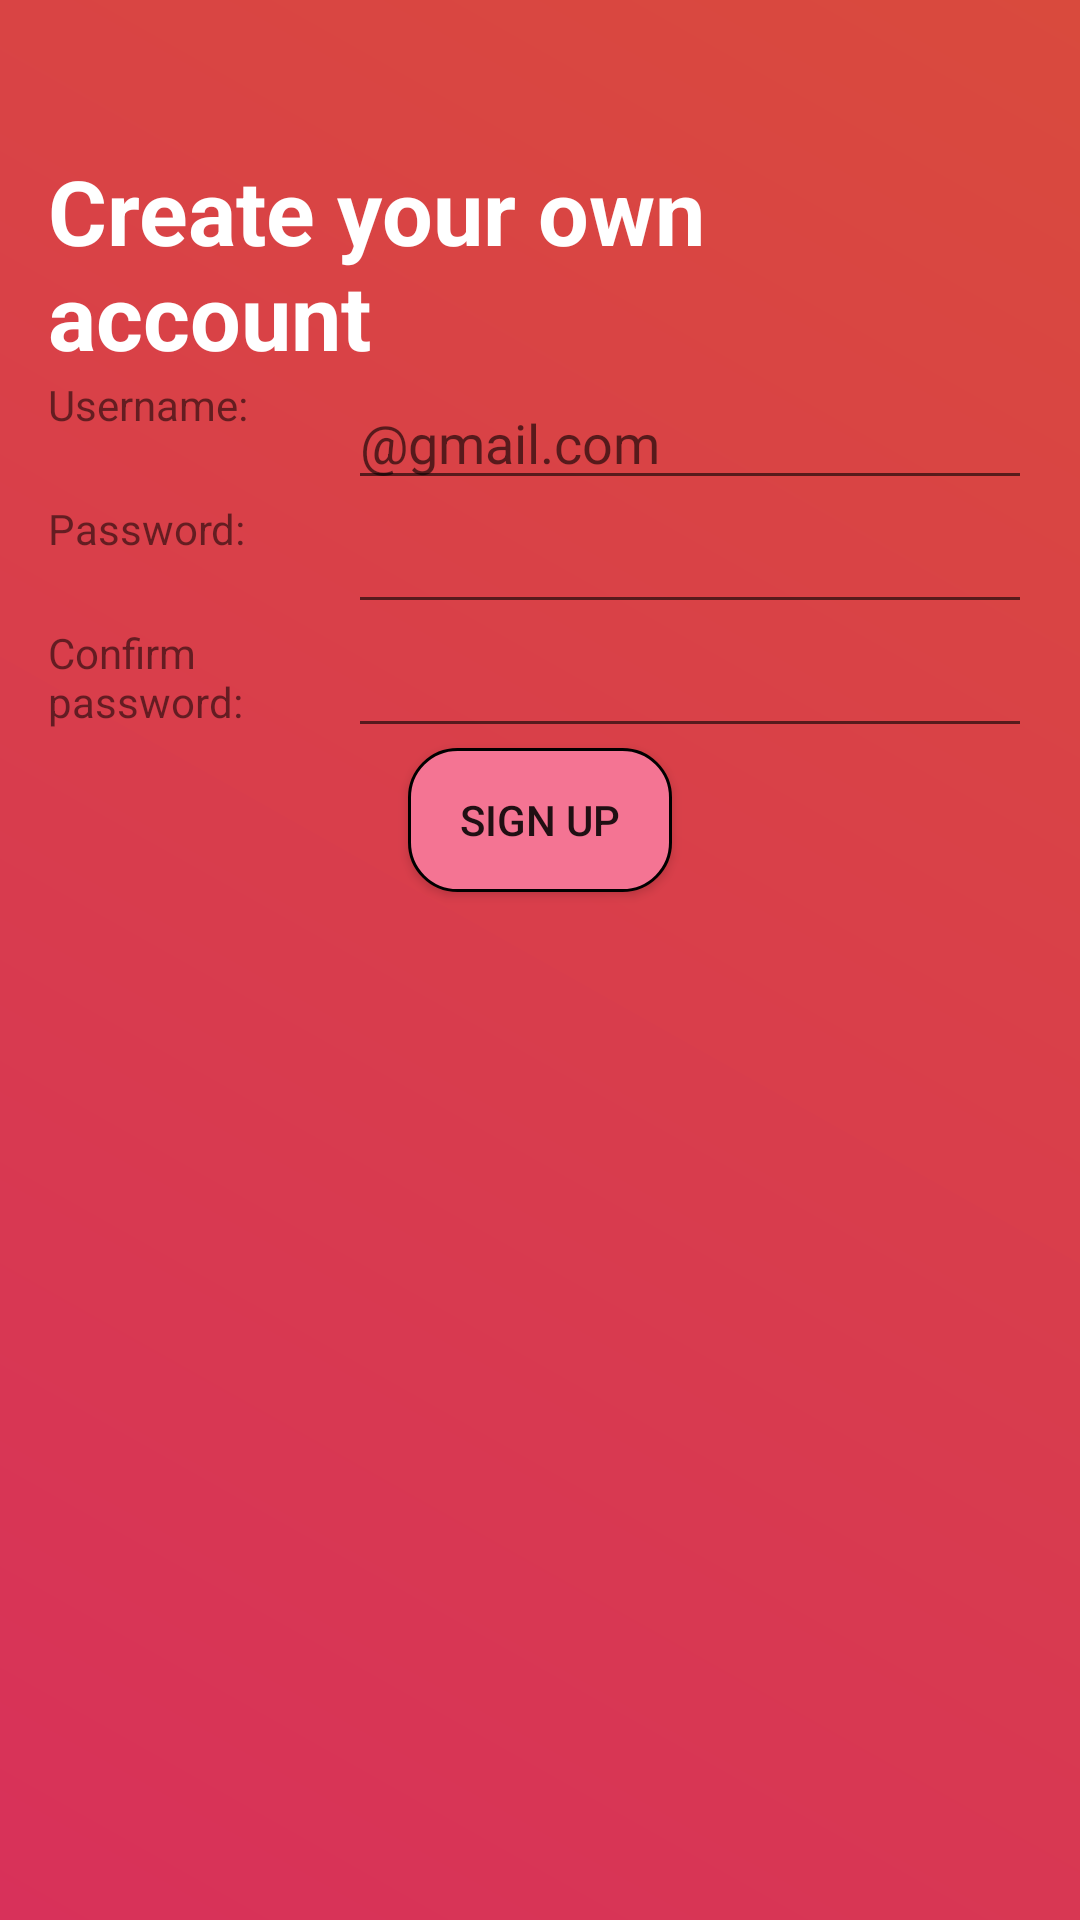

Write the Android layout XML for this screen, with the resource values it uses.
<!-- AndroidManifest.xml: application theme Theme.Tender -->
<!-- res/layout/activity_sign_up.xml -->
<?xml version="1.0" encoding="utf-8"?>
<androidx.constraintlayout.widget.ConstraintLayout xmlns:android="http://schemas.android.com/apk/res/android"
    xmlns:app="http://schemas.android.com/apk/res-auto"
    xmlns:tools="http://schemas.android.com/tools"
    android:id="@+id/main"
    android:layout_width="match_parent"
    android:layout_height="match_parent"
    tools:context=".activities.SignInActivity"
    android:paddingLeft="16dp"
    android:paddingRight="16dp"
    android:background="@drawable/gradient">

    <TextView
        android:id="@+id/Create"
        android:textColor="@color/white"
        android:textStyle="bold"
        android:layout_width="wrap_content"
        android:layout_height="wrap_content"
        android:layout_marginBottom="30dp"
        android:text="Create your own account"
        android:textSize="30sp"
        android:layout_marginHorizontal="30dp"
        android:layout_marginTop="50dp"
        app:layout_constraintStart_toStartOf="parent"
        app:layout_constraintEnd_toEndOf="parent"
        app:layout_constraintTop_toTopOf="parent"
        />

    <TextView
        android:id="@+id/Create_tv_user_name"
        android:layout_width="100dp"
        android:layout_height="wrap_content"
        android:text="@string/username"
        app:layout_constraintTop_toBottomOf="@+id/Create"
        app:layout_constraintStart_toStartOf="parent"
        app:layout_constraintEnd_toStartOf="@+id/Create_et_username"
        android:layout_marginTop="@dimen/margin_basex4"
        />

    <EditText
        android:id="@+id/Create_et_username"
        android:layout_width="0dp"
        android:layout_height="wrap_content"
        android:hint="@gmail.com"
        app:layout_constraintTop_toTopOf="@+id/Create_tv_user_name"
        app:layout_constraintStart_toEndOf="@+id/Create_tv_user_name"
        app:layout_constraintEnd_toEndOf="parent"
        />

    <TextView
        android:id="@+id/Create_tv_password"
        android:layout_width="100dp"
        android:layout_height="wrap_content"
        android:text="@string/password"
        android:hint="******"
        app:layout_constraintTop_toBottomOf="@+id/Create_et_username"
        app:layout_constraintStart_toStartOf="parent"
        android:layout_marginTop="@dimen/margin_base"
        />

    <EditText
        android:id="@+id/Create_et_password"
        android:layout_width="0dp"
        android:layout_height="wrap_content"
        android:text=""
        app:layout_constraintTop_toTopOf="@+id/Create_tv_password"
        app:layout_constraintStart_toEndOf="@+id/Create_tv_password"
        app:layout_constraintEnd_toEndOf="parent"
        />

    <TextView
        android:id="@+id/Confirm_password"
        android:layout_width="100dp"
        android:layout_height="wrap_content"
        android:text="Confirm password:"
        android:hint="******"
        app:layout_constraintTop_toBottomOf="@+id/Create_et_password"
        app:layout_constraintStart_toStartOf="parent"
        android:layout_marginTop="@dimen/margin_base"
        />

    <EditText
        android:id="@+id/Confirm_ET_password"
        android:layout_width="0dp"
        android:layout_height="wrap_content"
        android:text=""
        app:layout_constraintTop_toTopOf="@+id/Confirm_password"
        app:layout_constraintStart_toEndOf="@+id/Confirm_password"
        app:layout_constraintEnd_toEndOf="parent"
        />

    <Button
        android:id="@+id/btn_create_acc"
        android:layout_width="wrap_content"
        android:layout_height="wrap_content"
        android:text="Sign up"
        android:background="@drawable/btn_background_sign_up"
        app:layout_constraintTop_toBottomOf="@+id/Confirm_ET_password"
        app:layout_constraintStart_toStartOf="parent"
        app:layout_constraintEnd_toEndOf="parent"
        android:layout_marginTop="@dimen/margin_base"
        android:layout_marginBottom="@dimen/margin_base"
        />


</androidx.constraintlayout.widget.ConstraintLayout>
<!-- resources referenced by this layout -->
<resources>
  <color name="white">#ffffff</color>
  <!-- drawable btn_background_sign_up (drawable) -->
  <shape xmlns:android="http://schemas.android.com/apk/res/android">
      <solid android:color="#F47493" />
      <stroke
          android:width="1dp"
          android:color="@color/black"/>
      <corners android:radius="16dp" />
  </shape>
  <!-- drawable gradient (drawable) -->
  <?xml version="1.0" encoding="utf-8"?>
  <shape xmlns:android="http://schemas.android.com/apk/res/android">
      <gradient
          android:type="linear"
          android:angle="45"
          android:startColor="#D8315A"
          android:endColor="#D94A3D" />
  </shape>
  <string name="password">Password: </string>
  <string name="username">Username: </string>
  <style name="Theme.Tender" parent="Base.Theme.Tender" />
  <color name="black">#FF000000</color>
  <style name="Base.Theme.Tender" parent="Theme.AppCompat.DayNight.NoActionBar">
          
          
      </style>
</resources>
